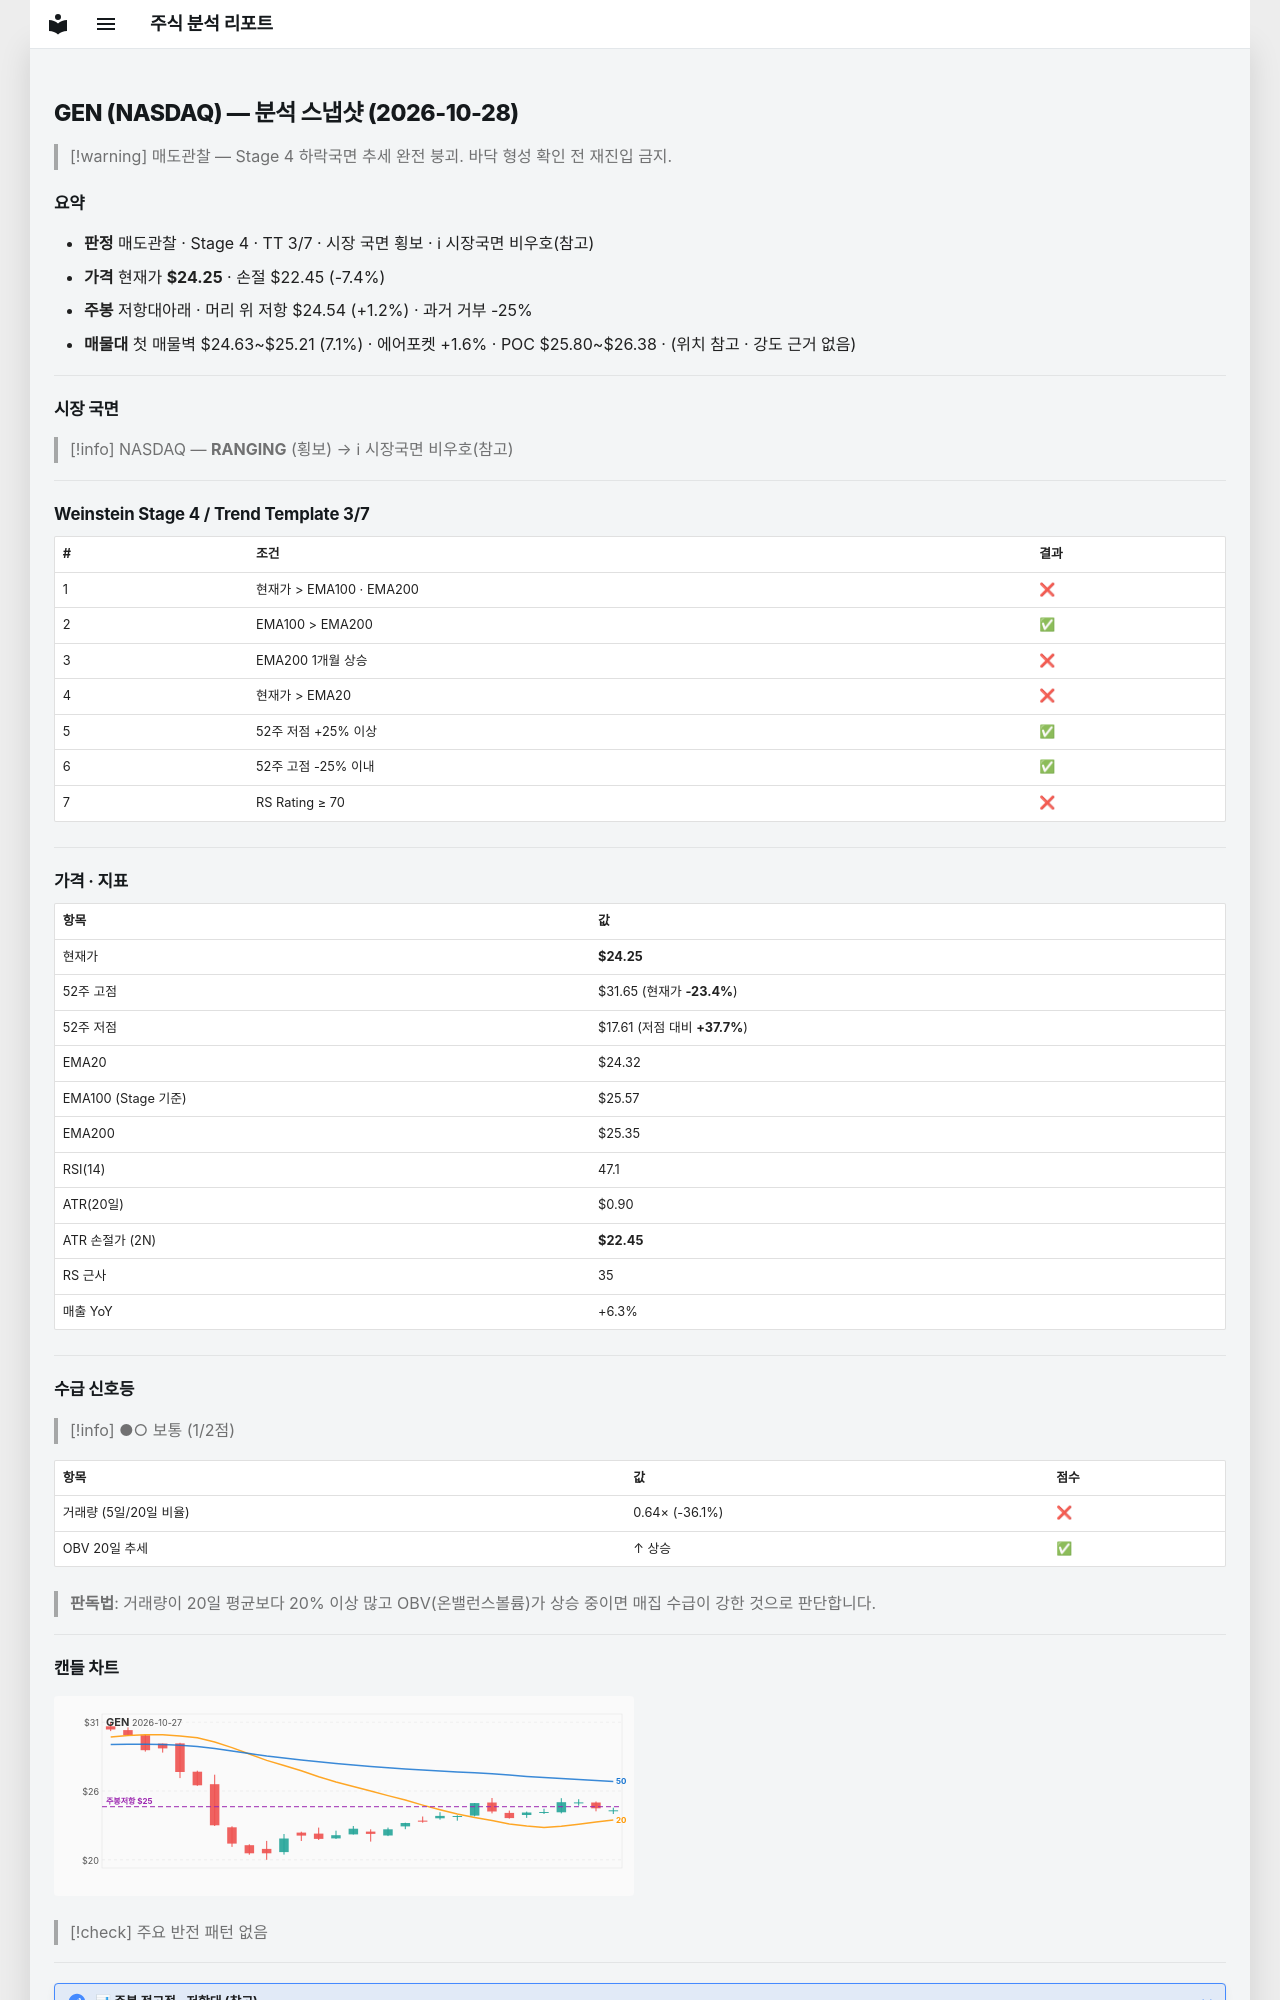

repository: soloandco/stock-reports · page: snapshots/GEN-2026-10-28/index.html · generator: mkdocs

---
type: analysis-snapshot
title: GEN 분석 스냅샷
ticker: GEN
market: NASDAQ
created: 2026-10-28
updated: 2026-10-28
bar-date: 2026-10-27
verdict: 매도관찰
real-rr: 0.16
sma50-gap-pct: -0.3
weekly-position: 저항대아래
weekly-overhead-price: 24.54
weekly-overhead-pct: 1.2
stage: 4
trend-template-score: 3
tt-max: 7
ma-set: ema-20-100-200
price: 24.25
stop-price: 22.446776063590885
market-regime: RANGING
supply-demand-score: 1/2
supply-demand-label: 보통
status: tracking
tags:
  - stock-agent
  - watchlist
  - GEN
  - analysis
related:
  - "[[analysis-template]]"
---

# GEN (NASDAQ) — 분석 스냅샷 (2026-10-28)

> [!warning] 매도관찰 — Stage 4 하락국면
> 추세 완전 붕괴. 바닥 형성 확인 전 재진입 금지.

## 요약

- **판정** 매도관찰 · Stage 4 · TT 3/7 · 시장 국면 횡보 · ℹ 시장국면 비우호(참고)
- **가격** 현재가 **$24.25** · 손절 $22.45 (-7.4%)
- **주봉** 저항대아래 · 머리 위 저항 $24.54 (+1.2%) · 과거 거부 -25%
- **매물대** 첫 매물벽 $24.63~$25.21 (7.1%) · 에어포켓 +1.6% · POC $25.80~$26.38 · (위치 참고 · 강도 근거 없음)

---

## 시장 국면

> [!info] NASDAQ — **RANGING** (횡보) → ℹ 시장국면 비우호(참고)

---

## Weinstein Stage 4 / Trend Template 3/7

| # | 조건 | 결과 |
|---|------|------|
| 1 | 현재가 > EMA100 · EMA200 | ❌ |
| 2 | EMA100 > EMA200 | ✅ |
| 3 | EMA200 1개월 상승 | ❌ |
| 4 | 현재가 > EMA20 | ❌ |
| 5 | 52주 저점 +25% 이상 | ✅ |
| 6 | 52주 고점 -25% 이내 | ✅ |
| 7 | RS Rating ≥ 70 | ❌ |

---

## 가격 · 지표

| 항목 | 값 |
|------|---|
| 현재가 | **$24.25** |
| 52주 고점 | $31.65 (현재가 **-23.4%**) |
| 52주 저점 | $17.61 (저점 대비 **+37.7%**) |
| EMA20 | $24.32 |
| EMA100 (Stage 기준) | $25.57 |
| EMA200 | $25.35 |
| RSI(14) | 47.1 |
| ATR(20일) | $0.90 |
| ATR 손절가 (2N) | **$22.45** |
| RS 근사 | 35 |
| 매출 YoY | +6.3% |

---
## 수급 신호등

> [!info] ●○ 보통 (1/2점)

| 항목 | 값 | 점수 |
|------|------|------|
| 거래량 (5일/20일 비율) | 0.64× (-36.1%) | ❌ |
| OBV 20일 추세 | ↑ 상승 | ✅ |

> **판독법**: 거래량이 20일 평균보다 20% 이상 많고 OBV(온밸런스볼륨)가 상승 중이면 매집 수급이 강한 것으로 판단합니다.

---
